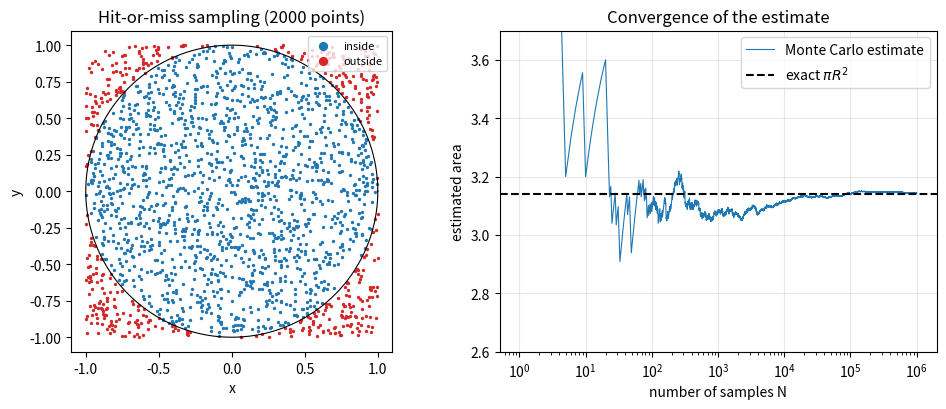

This chart was generated by the following Python code: (Note: this script raises an exception after producing the figure.)
"""Experiment 3: Area of a circle by Monte Carlo (hit-or-miss) sampling."""
import json
import numpy as np
import matplotlib
matplotlib.use("Agg")
import matplotlib.pyplot as plt

rng = np.random.default_rng(3)
R = 1.0                                  # circle radius
A_square = (2 * R) ** 2                  # bounding square [-R, R]^2
A_exact = np.pi * R**2
Nmax = 10**6

def running_estimate(N):
    """Area estimate after every sample 1..N for one random sequence."""
    x = rng.uniform(-R, R, N); y = rng.uniform(-R, R, N)
    inside = (x**2 + y**2) <= R**2
    return A_square * np.cumsum(inside) / np.arange(1, N + 1), x, y, inside

est, x, y, inside = running_estimate(Nmax)

# scatter illustration with 2000 points
fig, ax = plt.subplots(1, 2, figsize=(10, 4.2))
k = 2000
ax[0].scatter(x[:k][inside[:k]], y[:k][inside[:k]], s=2, c="tab:blue", label="inside")
ax[0].scatter(x[:k][~inside[:k]], y[:k][~inside[:k]], s=2, c="tab:red", label="outside")
th = np.linspace(0, 2 * np.pi, 300); ax[0].plot(np.cos(th), np.sin(th), "k", lw=.8)
ax[0].set_aspect("equal"); ax[0].set_xlabel("x"); ax[0].set_ylabel("y")
ax[0].set_title("Hit-or-miss sampling (2000 points)"); ax[0].legend(markerscale=4, fontsize=8, loc="upper right")
Ns = np.arange(1, Nmax + 1)
ax[1].semilogx(Ns, est, lw=.8, label="Monte Carlo estimate")
ax[1].axhline(A_exact, color="k", ls="--", label=r"exact $\pi R^2$")
ax[1].set_ylim(2.6, 3.7); ax[1].set_xlabel("number of samples N"); ax[1].set_ylabel("estimated area")
ax[1].set_title("Convergence of the estimate"); ax[1].legend(); ax[1].grid(alpha=.3)
fig.tight_layout(); fig.savefig("figs/e3_area.png", dpi=140); plt.close(fig)

# error versus N: single run and rms over 40 independent runs
pts = np.unique(np.logspace(1, 6, 26).astype(int))
runs = 40
err = np.empty((runs, pts.size))
for r in range(runs):
    e, *_ = running_estimate(Nmax)
    err[r] = e[pts - 1] - A_exact
rms = np.sqrt((err**2).mean(axis=0))
p = np.pi / 4
sigma = A_square * np.sqrt(p * (1 - p)) / np.sqrt(pts)        # analytic standard error
slope = np.polyfit(np.log(pts), np.log(rms), 1)[0]
fig, ax = plt.subplots(figsize=(6, 4.2))
ax.loglog(Ns[::50], np.abs(est[::50] - A_exact), ".", ms=2, alpha=.5, label="|error|, single run")
ax.loglog(pts, rms, "o-", label=f"rms error, 40 runs (slope {slope:.2f})")
ax.loglog(pts, sigma, "k--", label=r"theory $4\sqrt{p(1-p)}/\sqrt{N}$")
ax.set_xlabel("number of samples N"); ax.set_ylabel("absolute error in area")
ax.set_title("Error scaling"); ax.legend(fontsize=8); ax.grid(alpha=.3, which="both")
fig.tight_layout(); fig.savefig("figs/e3_error.png", dpi=140); plt.close(fig)

table = [(int(n_), float(est[n_ - 1]), float(est[n_ - 1] - A_exact)) for n_ in (10, 100, 1000, 10**4, 10**5, 10**6)]
res = dict(A_exact=A_exact, table=table, slope=float(slope), runs=runs, Nmax=Nmax,
           coeff=float(A_square * np.sqrt(p * (1 - p))))
json.dump(res, open("res/e3.json", "w"), indent=1)
print(res)
